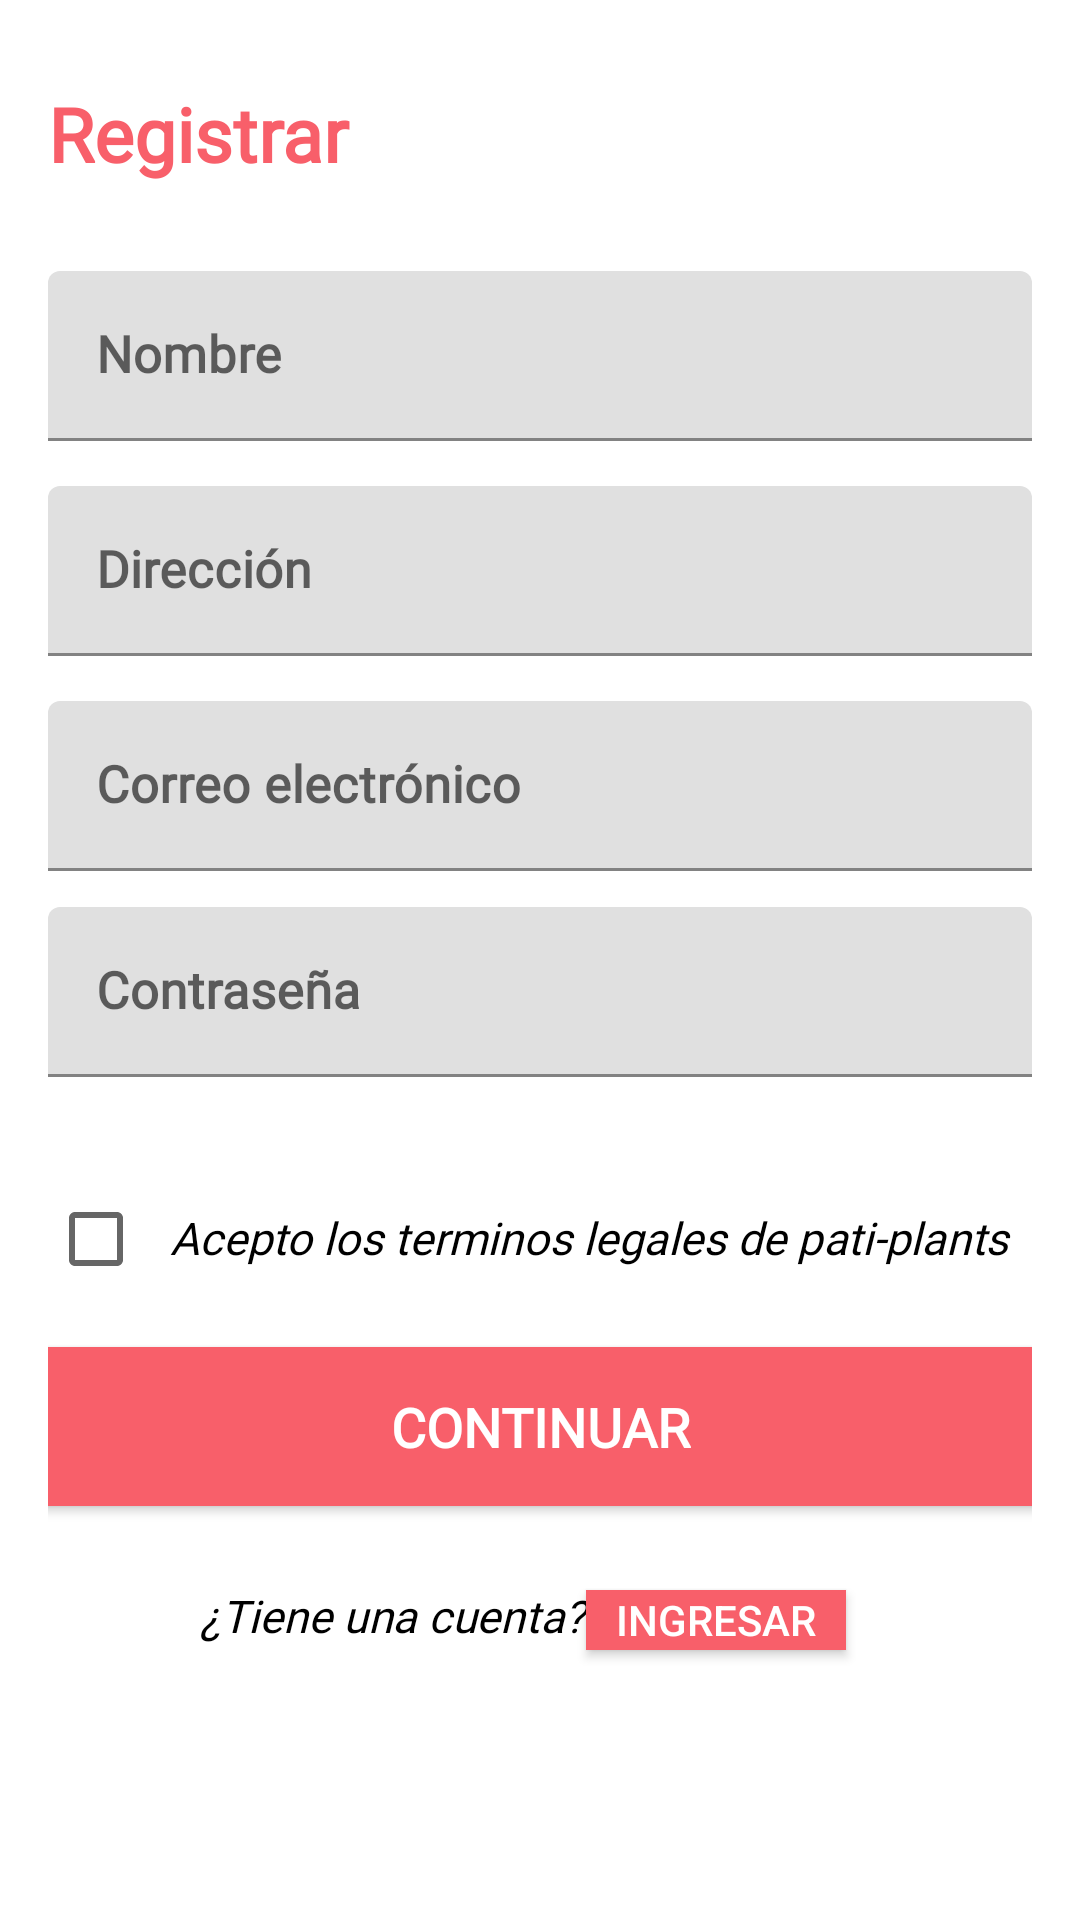

Produce the Android XML layout that renders to this screen, including the resource entries it uses.
<!-- AndroidManifest.xml: application theme Theme.PatiPlants -->
<!-- res/layout/register_users.xml -->
<?xml version="1.0" encoding="utf-8"?>
<LinearLayout xmlns:android="http://schemas.android.com/apk/res/android"
xmlns:tools="http://schemas.android.com/tools"
android:layout_width="match_parent"
android:layout_height="match_parent"
xmlns:app="http://schemas.android.com/apk/res-auto"
android:orientation="vertical"
android:padding="@dimen/activity_padding"
tools:context=".view.LoginActivity">

<TextView
    android:layout_width="match_parent"
    android:layout_height="wrap_content"
    android:layout_marginTop="15dp"
    android:layout_marginBottom="30dp"
    android:fontFamily="@font/radley_regular"
    android:includeFontPadding="false"
    android:text="Registrar"
    android:textColor="#f85f6a"
    android:textSize="25sp"
    android:textStyle="bold" />

<com.google.android.material.textfield.TextInputLayout
    android:id="@+id/til_name"
    android:layout_width="match_parent"
    android:layout_height="wrap_content"
    android:hint="Nombre"
    >

    <com.google.android.material.textfield.TextInputEditText
        android:id="@+id/et_name"
        android:layout_width="match_parent"
        android:layout_height="wrap_content"
        android:layout_marginBottom="15dp"
        android:fontFamily="@font/radley_regular"
        android:inputType="textPersonName"
        android:textColor="#c1d045"
        android:textColorHint="#f85f6a"
        android:textSize="17sp"
        android:textStyle="bold" />
</com.google.android.material.textfield.TextInputLayout>

    <com.google.android.material.textfield.TextInputLayout
        android:id="@+id/til_address"
        android:layout_width="match_parent"
        android:layout_height="wrap_content"
        android:layout_marginBottom="15dp"
        android:hint="Dirección"
        >

        <com.google.android.material.textfield.TextInputEditText
            android:id="@+id/et_address"
            android:layout_width="match_parent"
            android:layout_height="wrap_content"
            android:fontFamily="@font/radley_regular"
            android:inputType="textEmailAddress"
            android:textColor="#c1d045"
            android:textColorHint="#f85f6a"
            android:textSize="17sp"
            android:textStyle="bold" />
    </com.google.android.material.textfield.TextInputLayout>

    <com.google.android.material.textfield.TextInputLayout
        android:id="@+id/til_email"
        android:layout_width="match_parent"
        android:layout_height="wrap_content"
        android:hint="@string/login_email"
        >

        <com.google.android.material.textfield.TextInputEditText
            android:id="@+id/et_email"
            android:layout_width="match_parent"
            android:layout_height="wrap_content"
            android:fontFamily="@font/radley_regular"
            android:inputType="textEmailAddress"
            android:textColor="#c1d045"
            android:textColorHint="#CDDC39"
            android:textSize="17sp"
            android:textStyle="bold" />
    </com.google.android.material.textfield.TextInputLayout>

<com.google.android.material.textfield.TextInputLayout
    android:id="@+id/til_password"
    android:layout_width="match_parent"
    android:layout_height="wrap_content"
    android:layout_marginTop="@dimen/default_margin"
    android:hint="@string/login_password">

    <com.google.android.material.textfield.TextInputEditText
        android:id="@+id/et_password"
        android:layout_width="match_parent"
        android:fontFamily="@font/radley_regular"
        android:textSize="17sp"
        android:textColor="#c1d045"
        android:textStyle="bold"
        android:layout_marginBottom="15dp"
        android:layout_height="wrap_content"
        android:inputType="textPassword" />
</com.google.android.material.textfield.TextInputLayout>
    <LinearLayout
        android:layout_width="match_parent"
        android:layout_height="wrap_content"
        android:orientation="horizontal">

        <CheckBox

            android:layout_width="0dp"
            android:layout_height="wrap_content"
            android:layout_marginTop="15dp"
            android:layout_marginEnd="@dimen/default_margin"
            android:layout_weight="1"/>

        <TextView
            android:layout_width="0dp"
            android:layout_height="wrap_content"
            android:layout_weight="10"
            android:layout_marginTop="15dp"
            android:layout_marginBottom="30dp"
            android:fontFamily="@font/radley_regular"
            android:includeFontPadding="false"
            android:text="Acepto los terminos legales de pati-plants"
            android:textColor="@color/black"
            android:textSize="15sp"
            android:textStyle="italic" />

    </LinearLayout>

    <androidx.appcompat.widget.AppCompatButton
    android:id="@+id/btn_continue"
    android:layout_marginTop="20dp"
    android:layout_width="345dp"
    android:layout_height="53dp"
    android:layout_gravity="center"
    android:layout_marginVertical="@dimen/default_margin"
    android:background="#f85f6a"
    android:fontFamily="@font/radley_regular"
    android:text="Continuar"
    android:textColor="@color/white"
    android:textSize="@dimen/text_important"
    android:textStyle="bold" />

    <LinearLayout
        android:layout_width="match_parent"
        android:layout_height="wrap_content"
        android:layout_marginStart="50dp"
        android:layout_marginEnd="50dp"
        android:orientation="horizontal">

        <TextView
            android:layout_width="0dp"
            android:layout_height="wrap_content"
            android:gravity="center"
            android:layout_weight="3"
            android:layout_marginTop="15dp"
            android:layout_marginBottom="30dp"
            android:fontFamily="@font/radley_regular"
            android:includeFontPadding="false"
            android:text="¿Tiene una cuenta?"
            android:textColor="@color/black"
            android:textSize="15sp"
            android:textStyle="italic" />

        <androidx.appcompat.widget.AppCompatButton
            android:id="@+id/btn_into"
            android:layout_width="0dp"
            android:layout_height="20dp"
            android:layout_marginTop="16dp"
            android:layout_marginEnd="@dimen/default_margin"
            android:layout_weight="2"
            android:background="#f85f6a"
            android:text="ingresar"
            android:textColor="@color/white" />



    </LinearLayout>
</LinearLayout>
<!-- resources referenced by this layout -->
<resources>
  <color name="black">#FF000000</color>
  <color name="white">#FFFFFFFF</color>
  <dimen name="activity_padding">16dp</dimen>
  <dimen name="default_margin">12dp</dimen>
  <dimen name="text_important">18sp</dimen>
  <string name="login_email">Correo electrónico</string>
  <string name="login_password">Contraseña</string>
  <style name="Theme.PatiPlants" parent="Theme.MaterialComponents.DayNight.DarkActionBar">
          
          <item name="colorPrimary">@color/purple_500</item>
          <item name="colorPrimaryVariant">@color/purple_700</item>
          <item name="colorOnPrimary">@color/white</item>
          
          <item name="colorSecondary">@color/teal_200</item>
          <item name="colorSecondaryVariant">@color/teal_700</item>
          <item name="colorOnSecondary">@color/black</item>
          
          <item name="android:statusBarColor" tools:targetApi="l">?attr/colorPrimaryVariant</item>
          
      </style>
  <color name="purple_500">@color/black</color>
  <color name="purple_700">@color/black</color>
  <color name="teal_200">#FF03DAC5</color>
  <color name="teal_700">#FF018786</color>
</resources>
